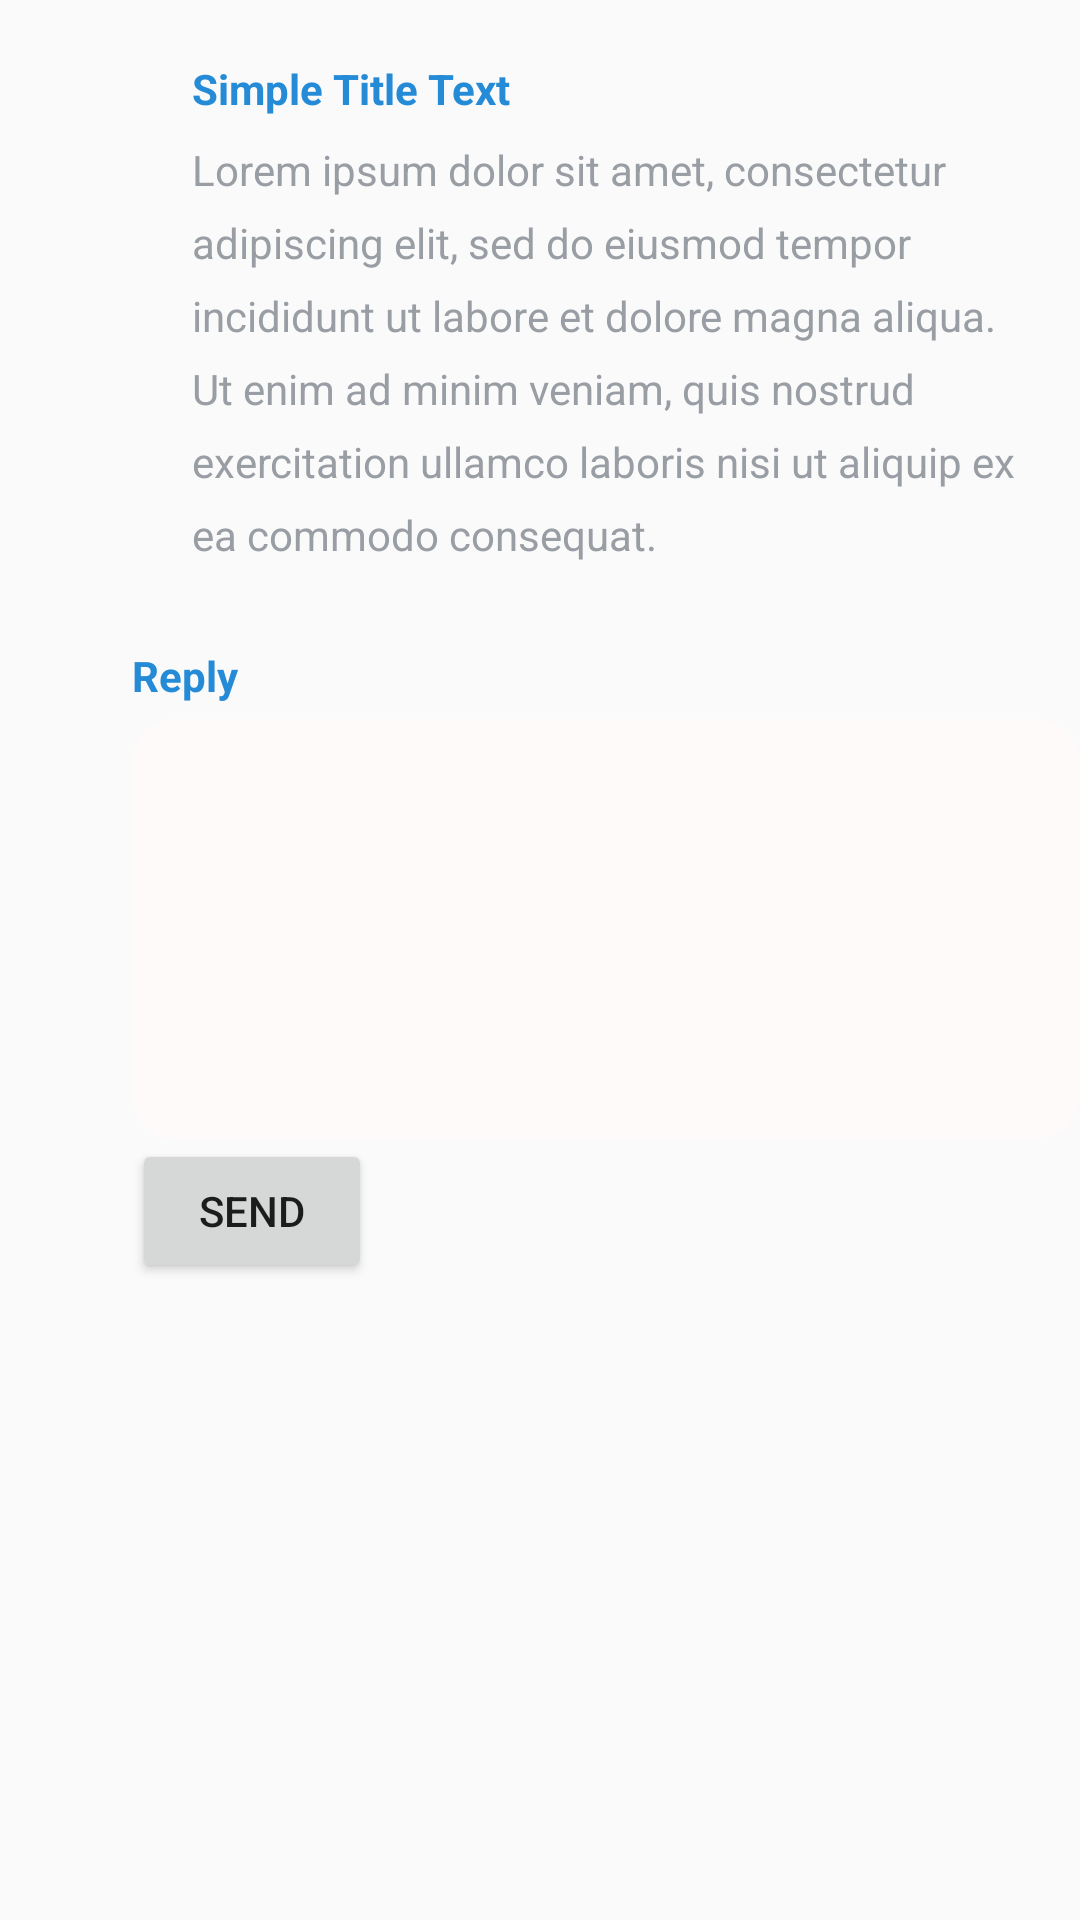

Write the Android layout XML for this screen, with the resource values it uses.
<!-- AndroidManifest.xml: application theme AppTheme -->
<!-- res/layout/discussion_thread.xml -->
<?xml version="1.0" encoding="utf-8"?>

<androidx.constraintlayout.widget.ConstraintLayout
    xmlns:android="http://schemas.android.com/apk/res/android"
    xmlns:tools="http://schemas.android.com/tools"
    xmlns:app="http://schemas.android.com/apk/res-auto"
    android:layout_width="match_parent"
    android:layout_height="match_parent">

    <RelativeLayout
        android:paddingBottom="16dp"
        android:id="@+id/container"
        android:layout_width="0dp"
        android:layout_height="wrap_content"
        android:layout_marginStart="24dp"
        android:layout_marginLeft="24dp"
        android:background="@drawable/card_bg"
        app:layout_constraintBottom_toBottomOf="parent"
        app:layout_constraintEnd_toEndOf="parent"
        app:layout_constraintStart_toStartOf="parent">

        <TextView

            android:id="@+id/discussion_thread_title"
            android:layout_width="wrap_content"
            android:layout_height="wrap_content"
            android:layout_alignParentStart="true"
            android:layout_alignParentLeft="true"
            android:layout_alignParentTop="true"
            android:layout_marginStart="40dp"
            android:layout_marginLeft="40dp"
            android:layout_marginTop="20dp"
            android:text="Simple Title Text "
            android:textColor="@color/title_text_color"
            android:textStyle="bold" />


        
        <TextView
            android:id="@+id/discussion_thread_text"
            android:layout_width="match_parent"
            android:layout_height="wrap_content"
            android:layout_below="@id/discussion_thread_title"
            android:layout_alignStart="@+id/discussion_thread_title"
            android:layout_alignLeft="@id/discussion_thread_title"
            android:layout_marginTop="8dp"
            android:layout_marginRight="16dp"
            android:lineSpacingExtra="8dp"
            android:text="Lorem ipsum dolor sit amet, consectetur adipiscing elit, sed do eiusmod tempor incididunt ut labore et dolore magna aliqua. Ut enim ad minim veniam, quis nostrud exercitation ullamco laboris nisi ut aliquip ex ea commodo consequat. "
            android:textColor="@color/content_text_color" />

        
        
        
        
        
        
        
        
        
        
        

        
        <androidx.recyclerview.widget.RecyclerView
            android:id="@+id/recyclerCommentView"
            android:layout_alignStart="@+id/discussion_thread_text"
            android:layout_below="@id/discussion_thread_text"
            android:layout_marginTop="8dp"
            android:layout_width="match_parent"
            android:layout_height="wrap_content"

            />
        <TextView

            android:id="@+id/reply_header"
            android:layout_width="wrap_content"
            android:layout_height="wrap_content"
            android:layout_alignParentStart="true"
            android:layout_alignParentLeft="true"
            android:layout_below="@id/recyclerCommentView"
            android:layout_marginStart="20dp"
            android:layout_marginLeft="20dp"
            android:layout_marginTop="20dp"
            android:text="Reply"
            android:textColor="@color/title_text_color"
            android:textStyle="bold" />

        <com.google.android.material.textfield.TextInputEditText
            android:id="@+id/reply_text"
            android:layout_alignStart="@+id/reply_header"
            android:layout_below="@id/reply_header"
            android:layout_height="140dp"
            android:layout_width="match_parent"
            android:layout_marginTop="5dp"
            android:scrollHorizontally="false"
            android:maxLength ="400"
            android:maxLines="8"
            android:inputType="textMultiLine"
            android:paddingLeft="4dp"
            android:paddingRight="4dp"
            android:gravity="top|left"
            android:isScrollContainer="false"
            android:background="@drawable/rounded_rectangle"/>
        

        <Button
            android:id="@+id/reply_button"
            android:layout_width="80dp"
            android:layout_alignStart="@+id/reply_header"

            android:layout_height="wrap_content"
            android:layout_below="@id/reply_text"
            android:onClick="addReply"
            android:text="Send" />

        <View android:id="@+id/empty_space"
            android:layout_below="@id/reply_button"
            android:layout_alignStart="@+id/reply_button"
            android:layout_width="match_parent"
            android:layout_height="match_parent"
            android:background="@android:color/transparent" />

    </RelativeLayout>

    <ImageView
        android:id="@+id/img_user"
        android:layout_width="36dp"
        android:layout_height="36dp"
        android:layout_marginStart="8dp"
        android:layout_marginLeft="8dp"
        android:layout_marginTop="16dp"
        android:layout_marginEnd="8dp"
        android:layout_marginRight="8dp"
        app:layout_constraintEnd_toStartOf="@+id/container"
        app:layout_constraintStart_toStartOf="@+id/container"
        app:layout_constraintTop_toTopOf="@+id/container"
        android:src="@drawable/user"/>


</androidx.constraintlayout.widget.ConstraintLayout>
<!-- resources referenced by this layout -->
<resources>
  <color name="content_text_color">#999da4</color>
  <color name="title_text_color">#258bd6</color>
  <!-- drawable rounded_rectangle (drawable) -->
  <?xml version="1.0" encoding="utf-8"?>
  
  <shape xmlns:android="http://schemas.android.com/apk/res/android"
      android:shape="rectangle"
      android:padding="2dp">
  
      <solid android:color="#FFFAFA" />
      <corners
          android:bottomRightRadius="15dp"
          android:bottomLeftRadius="15dp"
          android:topLeftRadius="15dp"
          android:topRightRadius="15dp" />
  </shape>
  <style name="AppTheme" parent="Theme.AppCompat.Light.DarkActionBar">
          
          <item name="colorPrimary">@color/WSUDrkGreen</item>
          <item name="colorPrimaryDark">#000000</item>
          <item name="colorAccent">@color/WSUGold</item>
      </style>
  <color name="WSUDrkGreen">#115e56</color>
  <color name="WSUGold">#c79316</color>
</resources>
